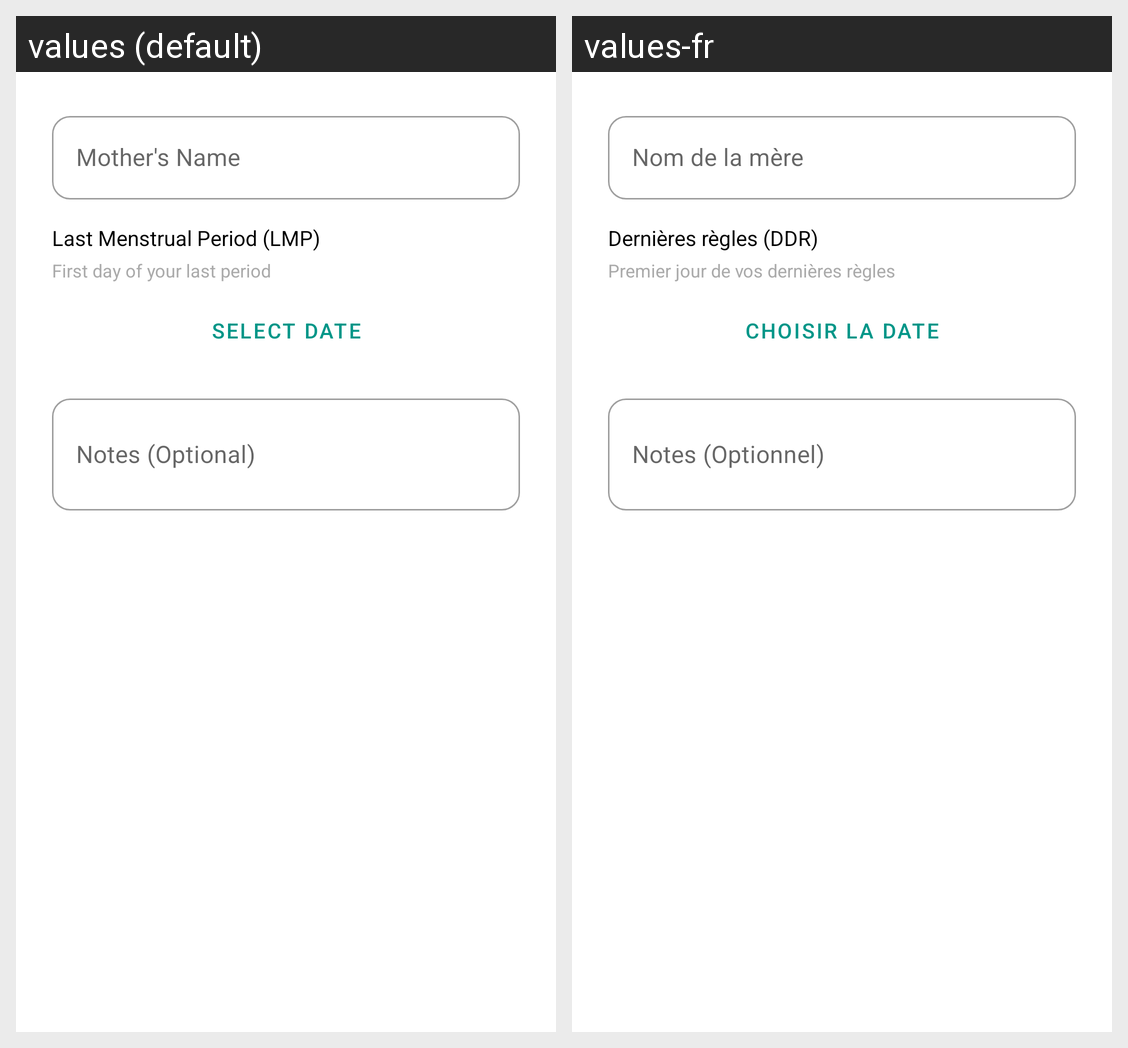

Translations of the strings shown on this Android screen, per locale in the grid:
Android screen res/layout/dialog_add_pregnancy.xml rendered under 2 locales, left to right: values (default), values-fr. Device: Nexus 5 (rendered at 1080×1920; each locale shown at half size, 540×960, under a caption strip naming it); theme Theme.HelloApp.
Strings drawn on this screen, with the default value and each locale's value (text and hints the layout hard-codes, and strings that could not be matched under every locale, appear in the picture but are not listed):

mother_name
  values: Mother's Name
  values-fr: Nom de la mère

last_menstrual_period
  values: Last Menstrual Period (LMP)
  values-fr: Dernières règles (DDR)

lmp_hint
  values: First day of your last period
  values-fr: Premier jour de vos dernières règles

select_date
  values: Select date
  values-fr: Choisir la date

notes_optional
  values: Notes (Optional)
  values-fr: Notes (Optionnel)
